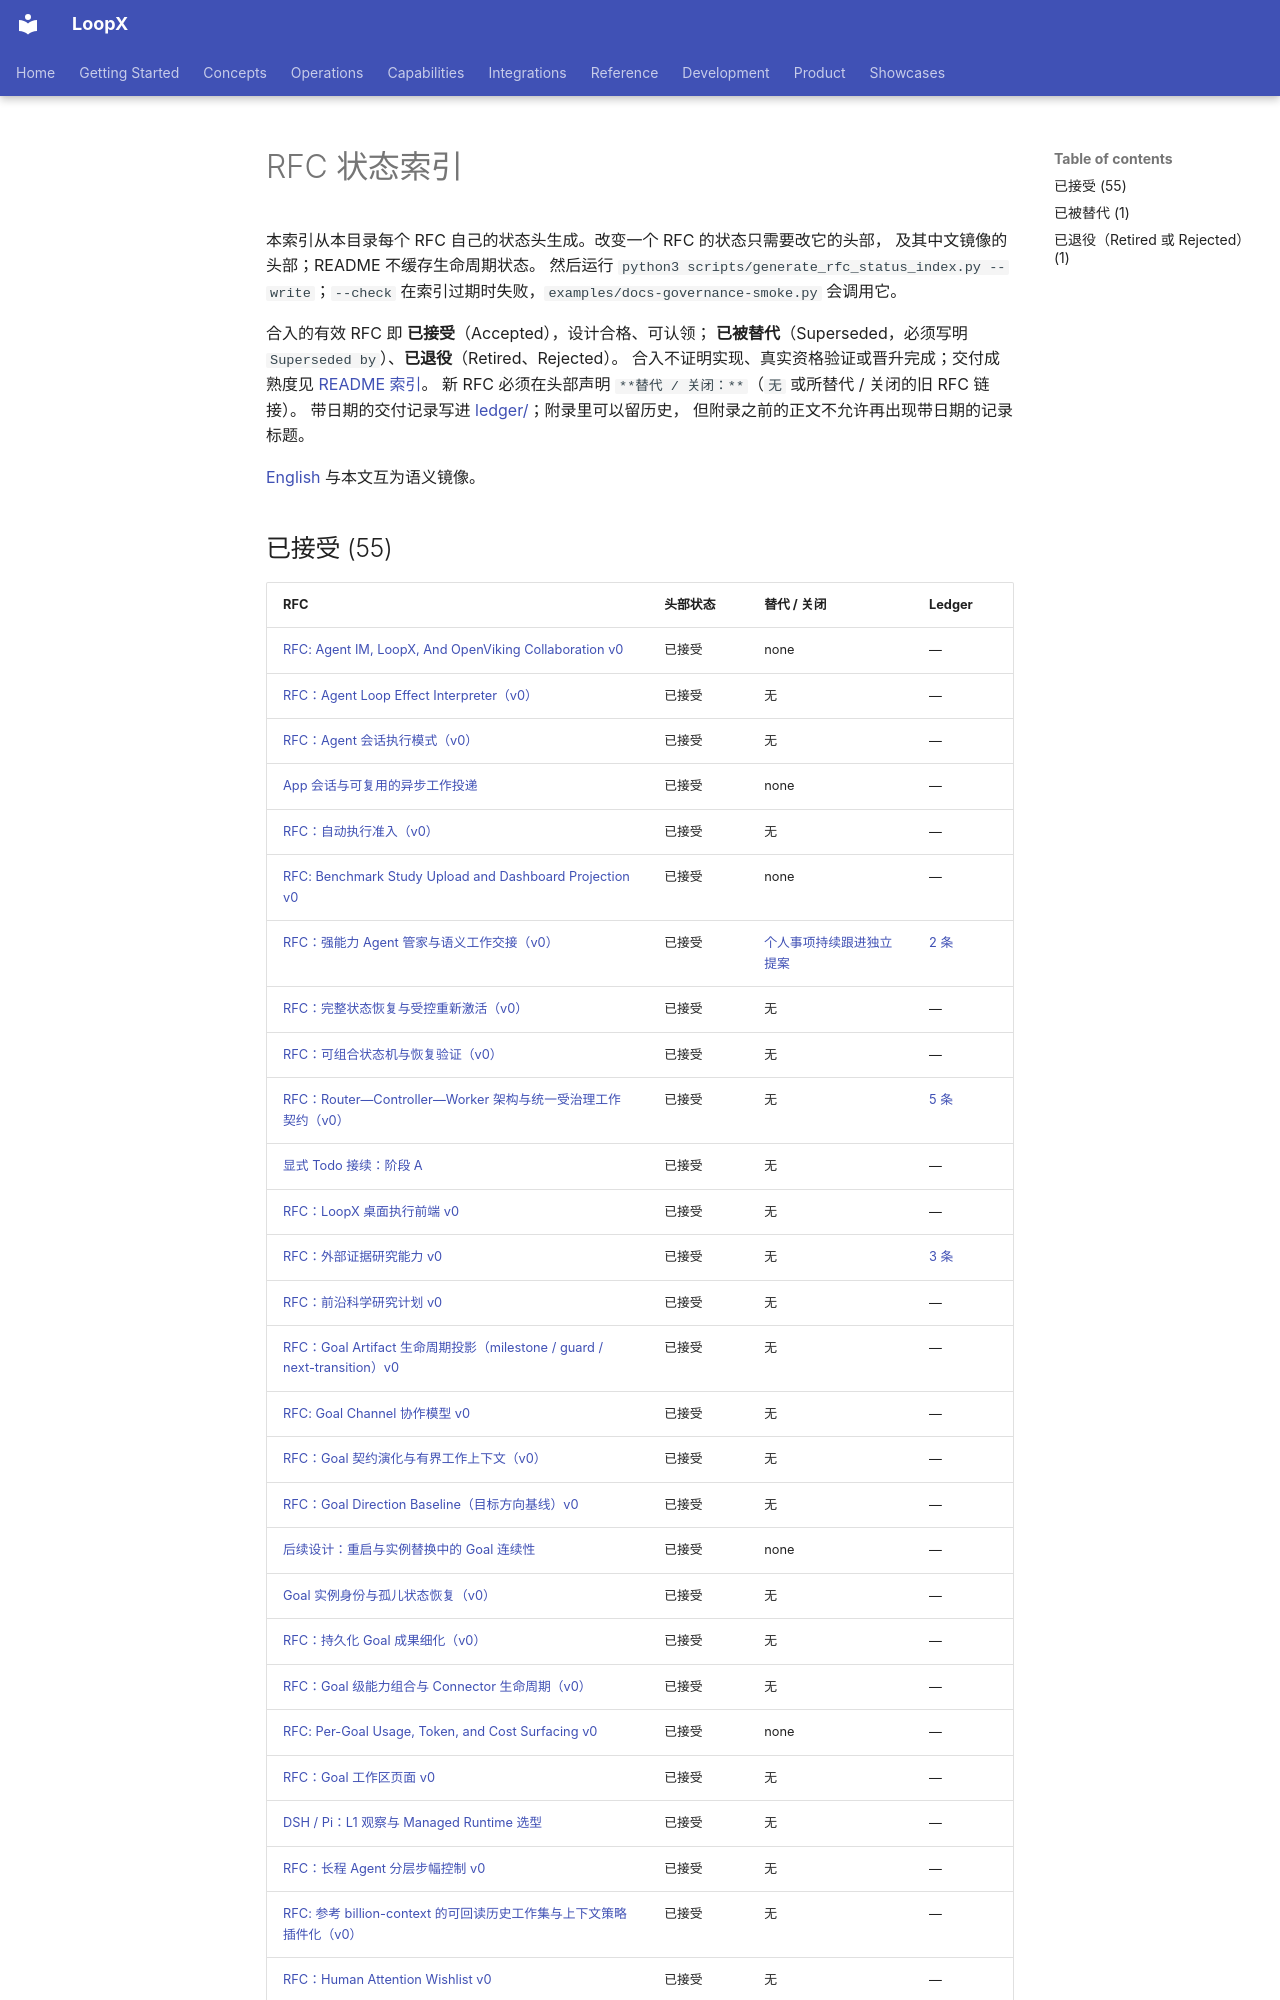

repository: loopx-project/loopx · page: architecture/rfcs/STATUS.zh-CN/index.html · generator: mkdocs

# RFC 状态索引

<!-- 由 scripts/generate_rfc_status_index.py 生成；不要手工编辑。 -->

本索引从本目录每个 RFC 自己的状态头生成。改变一个 RFC 的状态只需要改它的头部，
及其中文镜像的头部；README 不缓存生命周期状态。
然后运行 `python3 scripts/generate_rfc_status_index.py --write`；`--check` 在索引过期时失败，`examples/docs-governance-smoke.py` 会调用它。

合入的有效 RFC 即 **已接受**（Accepted），设计合格、可认领；
**已被替代**（Superseded，必须写明 `Superseded by`）、**已退役**（Retired、Rejected）。
合入不证明实现、真实资格验证或晋升完成；交付成熟度见 [README 索引](README.md)。
新 RFC 必须在头部声明 `**替代 / 关闭：**`（`无` 或所替代 / 关闭的旧 RFC 链接）。
带日期的交付记录写进 [ledger/](ledger/README.zh-CN.md)；附录里可以留历史，
但附录之前的正文不允许再出现带日期的记录标题。

[English](STATUS.md) 与本文互为语义镜像。
